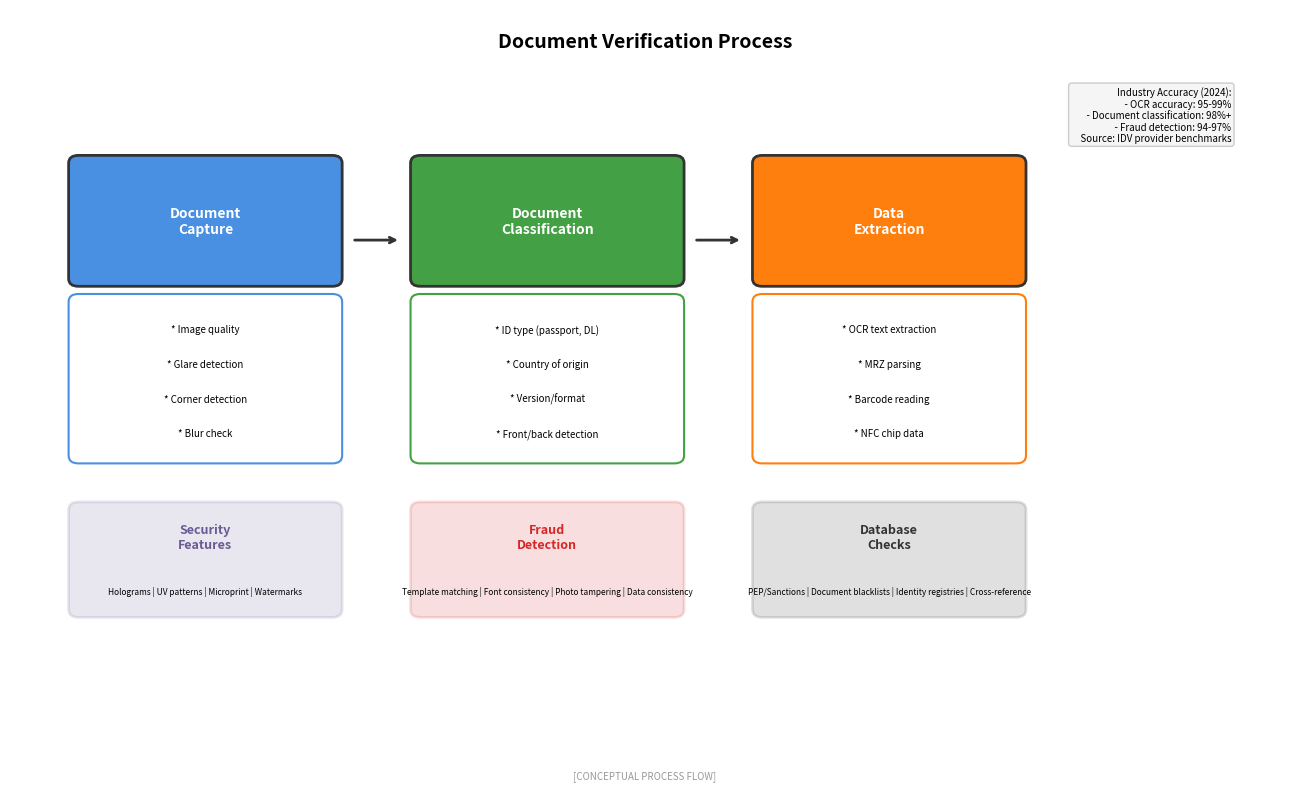

Generate this figure with matplotlib: (Note: this script raises an exception after producing the figure.)
"""
Document Verification Process
Shows how ID documents are verified in digital onboarding

Output: document_verification.pdf
Module: module_01_fintech
Lesson: 6 - Digital Identity
"""

from pathlib import Path
import matplotlib.pyplot as plt
import matplotlib.patches as mpatches
import numpy as np

CHART_METADATA = {
    'title': 'Document Verification Process',
    'module': 'module_01_fintech',
    'lesson': 6,
    'url': 'https://github.com/Digital-AI-Finance/digital-finance/tree/main/module_01_fintech/figures/document_verification'
}

plt.rcParams.update({
    'font.size': 10,
    'axes.labelsize': 10,
})

def create_chart():
    """Create document verification process diagram"""
    fig, ax = plt.subplots(figsize=(13, 8))
    ax.set_xlim(0, 13)
    ax.set_ylim(0, 10)
    ax.axis('off')

    # Title
    ax.text(6.5, 9.5, 'Document Verification Process', fontsize=14, fontweight='bold', ha='center')

    # Verification stages
    stages = [
        {'name': 'Document\nCapture', 'x': 2, 'y': 7, 'color': '#4A90E2',
         'checks': ['Image quality', 'Glare detection', 'Corner detection', 'Blur check']},
        {'name': 'Document\nClassification', 'x': 5.5, 'y': 7, 'color': '#44A044',
         'checks': ['ID type (passport, DL)', 'Country of origin', 'Version/format', 'Front/back detection']},
        {'name': 'Data\nExtraction', 'x': 9, 'y': 7, 'color': '#FF7F0E',
         'checks': ['OCR text extraction', 'MRZ parsing', 'Barcode reading', 'NFC chip data']},
    ]

    for stage in stages:
        # Main box
        box = mpatches.FancyBboxPatch((stage['x']-1.3, stage['y']-0.5), 2.6, 1.5,
                                       boxstyle='round,pad=0.1',
                                       facecolor=stage['color'], edgecolor='#333333', lw=2)
        ax.add_patch(box)
        ax.text(stage['x'], stage['y']+0.25, stage['name'], ha='center', va='center',
               fontsize=10, fontweight='bold', color='white')

        # Checks list
        checks_box = mpatches.FancyBboxPatch((stage['x']-1.3, stage['y']-2.8), 2.6, 2,
                                              boxstyle='round,pad=0.1',
                                              facecolor='white', edgecolor=stage['color'], lw=1.5)
        ax.add_patch(checks_box)
        for i, check in enumerate(stage['checks']):
            ax.text(stage['x'], stage['y']-1.2-i*0.45, f'* {check}', ha='center', fontsize=7)

    # Arrows between stages
    ax.annotate('', xy=(4, 7), xytext=(3.5, 7),
               arrowprops=dict(arrowstyle='->', color='#333333', lw=2))
    ax.annotate('', xy=(7.5, 7), xytext=(7, 7),
               arrowprops=dict(arrowstyle='->', color='#333333', lw=2))

    # Second row - verification checks
    checks = [
        {'name': 'Security\nFeatures', 'x': 2, 'y': 2.5, 'color': '#6B5B95',
         'items': ['Holograms', 'UV patterns', 'Microprint', 'Watermarks']},
        {'name': 'Fraud\nDetection', 'x': 5.5, 'y': 2.5, 'color': '#D62728',
         'items': ['Template matching', 'Font consistency', 'Photo tampering', 'Data consistency']},
        {'name': 'Database\nChecks', 'x': 9, 'y': 2.5, 'color': '#333333',
         'items': ['PEP/Sanctions', 'Document blacklists', 'Identity registries', 'Cross-reference']},
    ]

    for check in checks:
        box = mpatches.FancyBboxPatch((check['x']-1.3, check['y']-0.3), 2.6, 1.3,
                                       boxstyle='round,pad=0.1',
                                       facecolor=check['color'], alpha=0.15,
                                       edgecolor=check['color'], lw=2)
        ax.add_patch(box)
        ax.text(check['x'], check['y']+0.5, check['name'], ha='center',
               fontsize=9, fontweight='bold', color=check['color'])
        items_text = ' | '.join(check['items'])
        ax.text(check['x'], check['y']-0.1, items_text, ha='center', fontsize=6, wrap=True)

    # Accuracy stats
    stats = """Industry Accuracy (2024):
    - OCR accuracy: 95-99%
    - Document classification: 98%+
    - Fraud detection: 94-97%
    Source: IDV provider benchmarks"""

    ax.text(12.5, 9, stats, fontsize=7, ha='right', va='top',
           bbox=dict(boxstyle='round', facecolor='#F5F5F5', edgecolor='#CCCCCC'))

    # Source
    fig.text(0.5, 0.02, '[CONCEPTUAL PROCESS FLOW]',
            fontsize=7, ha='center', style='italic', color='#999999')

    plt.tight_layout()

    output_path = Path(__file__).parent / 'document_verification.pdf'
    plt.savefig(output_path, format='pdf', dpi=300, bbox_inches='tight')
    plt.close()
    print(f"Chart saved to: {output_path}")
    return output_path

if __name__ == '__main__':
    create_chart()
